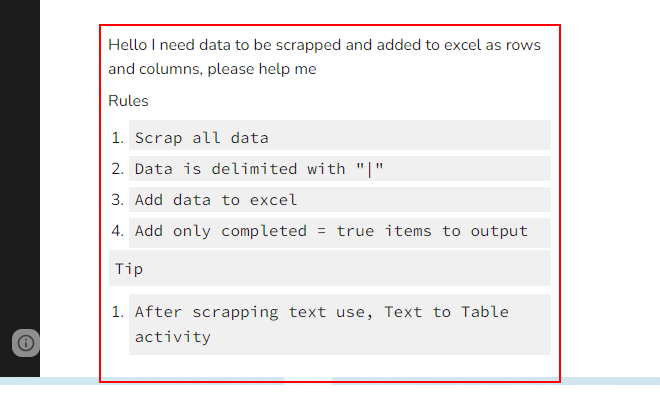
Task: Extract the data from any website and write into Text File
Workflow: Main

Step 1: get-text from the element
